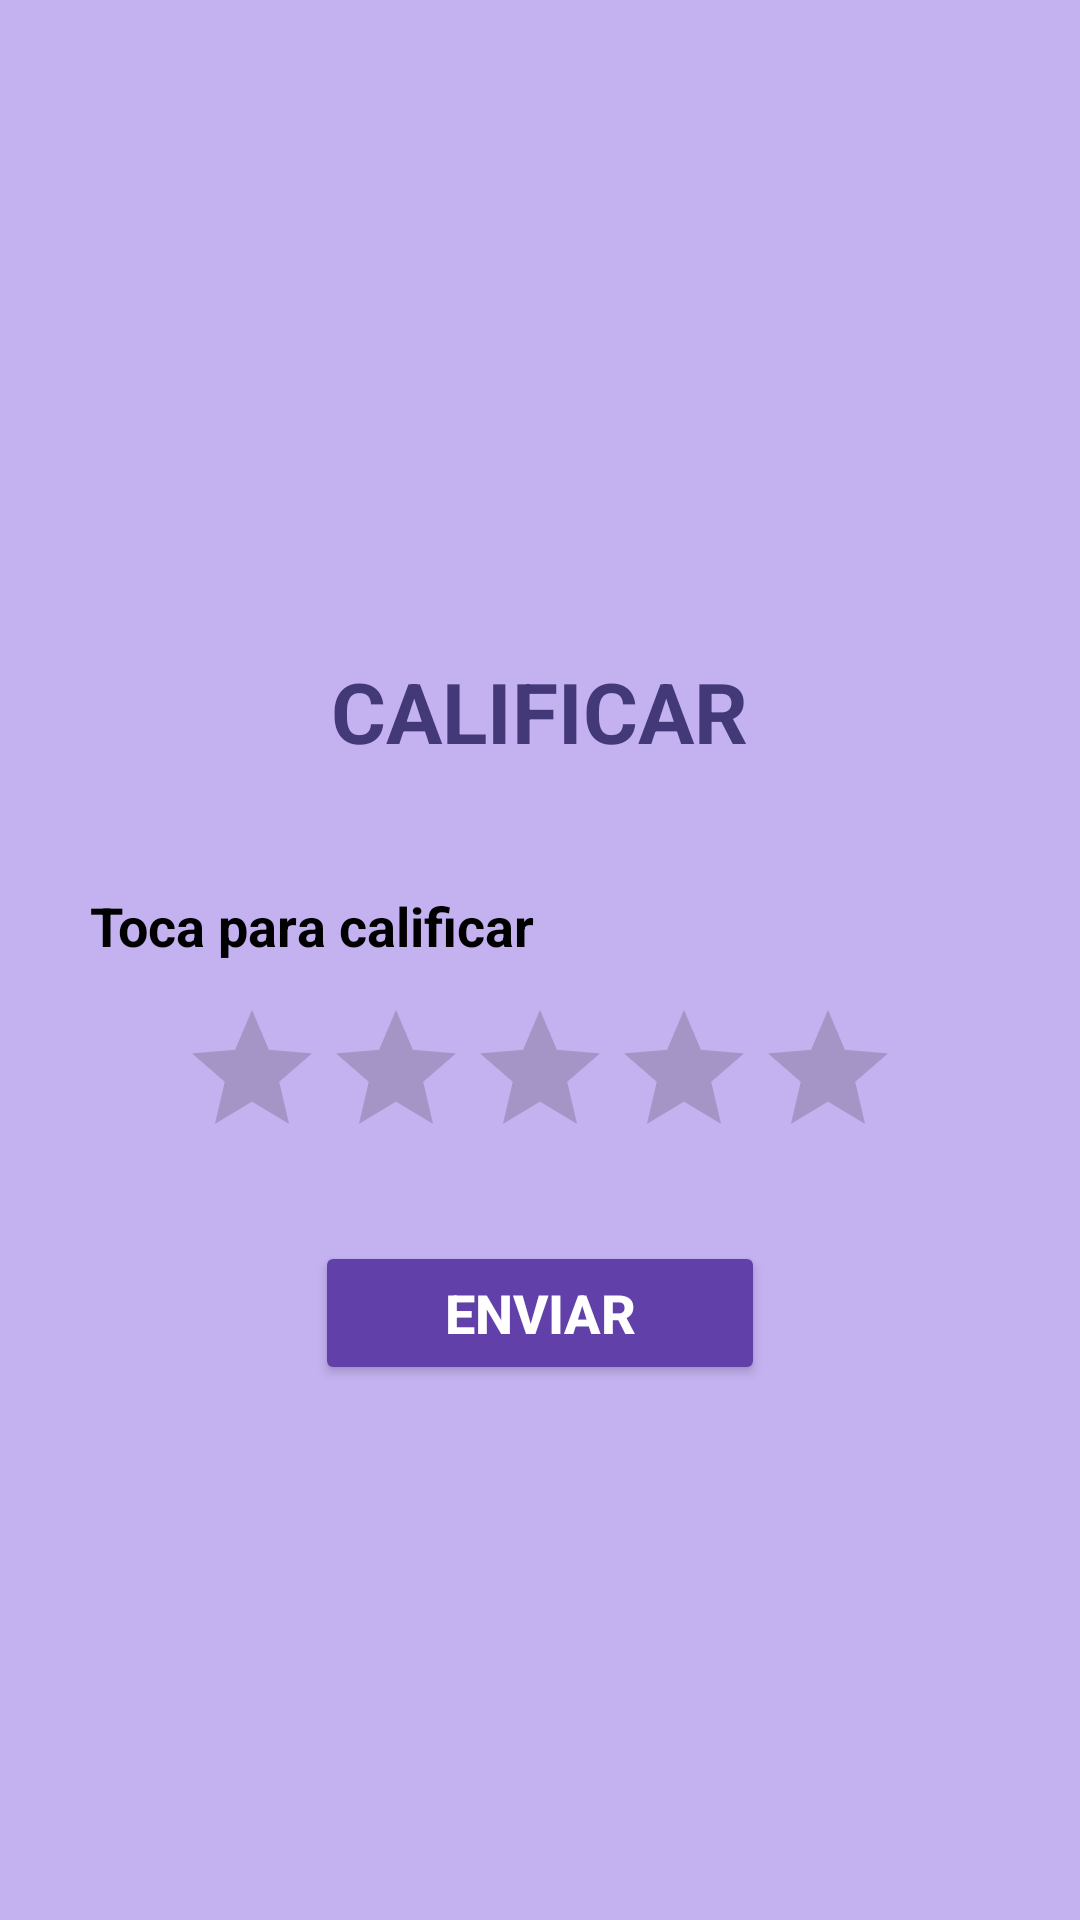

The Android layout XML behind this screen, and the referenced resources:
<!-- AndroidManifest.xml: application theme Theme.Práctica08MenúDePestañas -->
<!-- res/layout/fragment_formulario.xml -->
<?xml version="1.0" encoding="utf-8"?>
<FrameLayout xmlns:android="http://schemas.android.com/apk/res/android"
    xmlns:tools="http://schemas.android.com/tools"
    android:layout_width="match_parent"
    android:layout_height="match_parent"
    tools:context=".FormularioFragment">

    <LinearLayout
        android:layout_width="match_parent"
        android:layout_height="match_parent"
        android:gravity="center"
        android:background="@color/purple_light"
        android:orientation="vertical">

        <TextView
            android:id="@+id/txtTituloFormulario"
            android:layout_width="wrap_content"
            android:layout_height="wrap_content"
            android:layout_marginTop="24dp"
            android:gravity="center"
            android:lines="2"
            android:text="@string/formulario"
            android:textAllCaps="true"
            android:textAlignment="center"
            android:textColor="@color/purple_dark"
            android:textSize="28sp"
            android:textStyle="bold" />

        <TextView
            android:id="@+id/txtCalifica"
            android:layout_width="300dp"
            android:layout_height="wrap_content"
            android:layout_marginTop="24dp"
            android:text="@string/califica"
            android:textColor="@color/black"
            android:textSize="18sp"
            android:textStyle="bold" />

        <RatingBar
            android:id="@+id/rbEstrellas"
            android:layout_width="wrap_content"
            android:layout_height="wrap_content"
            android:layout_marginTop="12dp"
            android:layout_gravity="center"
            android:numStars="5"
            android:progressTint="@color/Lemon"
            android:rating="0"
            android:stepSize="1.0" />

        <Button
            android:id="@+id/btnEnviar"
            android:backgroundTint="@color/purple"
            android:textColor="@color/white"
            android:layout_marginTop="24dp"
            android:textSize="18sp"
            android:layout_width="150dp"
            android:layout_height="wrap_content"
            android:text="@string/enviar"
            android:textStyle="bold" />

    </LinearLayout>
</FrameLayout>
<!-- resources referenced by this layout -->
<resources>
  <color name="Lemon">#FFF700</color>
  <color name="black">#FF000000</color>
  <color name="purple">#6140A9</color>
  <color name="purple_dark">#433878</color>
  <color name="purple_light">#C4B1F0</color>
  <color name="white">#FFFFFFFF</color>
  <string name="califica">Toca para calificar</string>
  <string name="enviar">Enviar</string>
  <string name="formulario">Calificar</string>
  <style name="Theme.Práctica08MenúDePestañas" parent="Base.Theme.Práctica08MenúDePestañas" />
  <style name="Base.Theme.Práctica08MenúDePestañas" parent="Theme.Material3.DayNight.NoActionBar">
          
          
      </style>
</resources>
